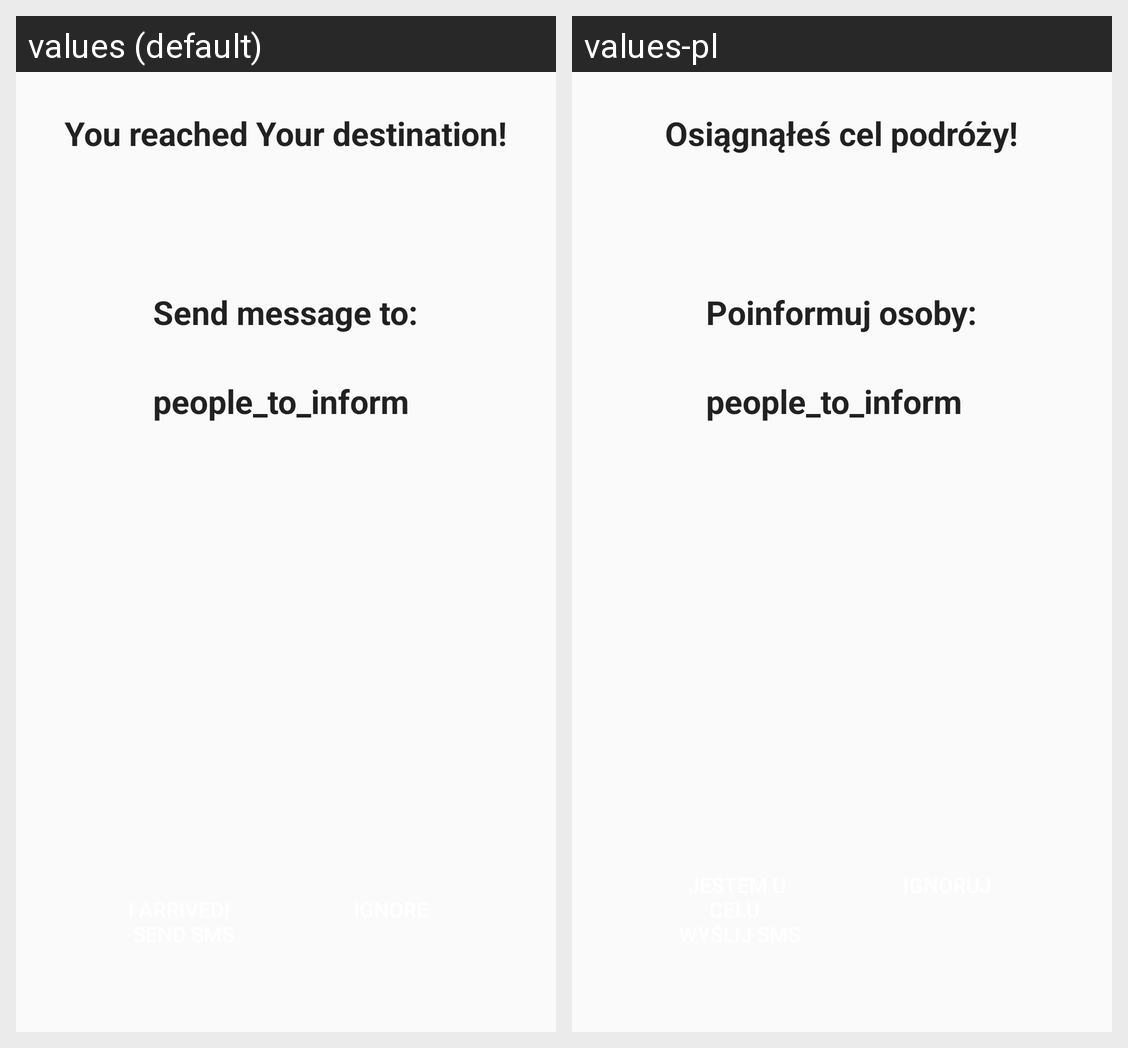

This grid shows one Android layout under two languages. Give, for every string resource on the screen, its name, the default text and each shown locale's text.
Android screen res/layout/activity_trip_finished.xml rendered under 2 locales, left to right: values (default), values-pl. Device: Nexus 5 (rendered at 1080×1920; each locale shown at half size, 540×960, under a caption strip naming it); theme AppTheme.
Strings drawn on this screen, with the default value and each locale's value (text and hints the layout hard-codes, and strings that could not be matched under every locale, appear in the picture but are not listed):

trip_finished
  values: You reached Your destination!
  values-pl: Osiągnąłeś cel podróży!

people_to_inform
  values: Send message to:
  values-pl: Poinformuj osoby:
